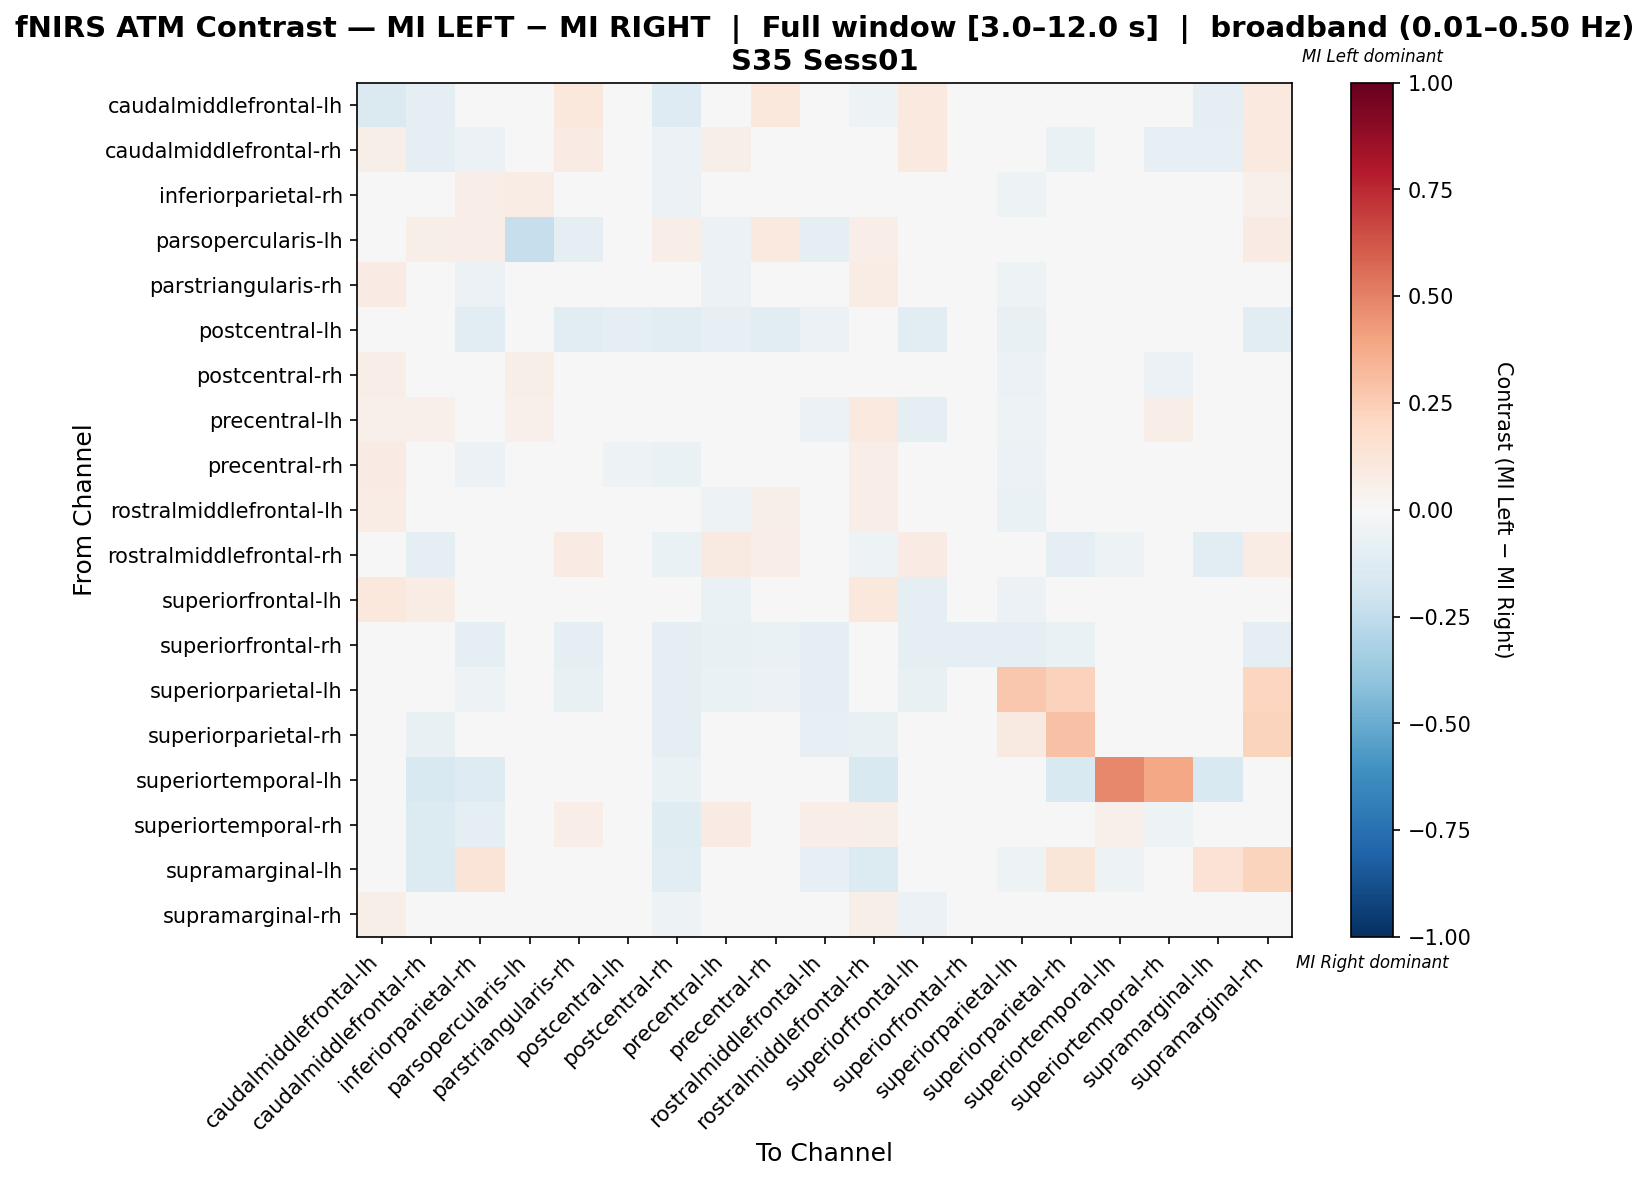

Data behind this chart, as committed beside it:
, caudalmiddlefrontal-lh, caudalmiddlefrontal-rh, inferiorparietal-rh, parsopercularis-lh, parstriangularis-rh, postcentral-lh, postcentral-rh, precentral-lh, precentral-rh, rostralmiddlefrontal-lh, rostralmiddlefrontal-rh, superiorfrontal-lh, superiorfrontal-rh, superiorparietal-lh, superiorparietal-rh, superiortemporal-lh, superiortemporal-rh, supramarginal-lh, supramarginal-rh
caudalmiddlefrontal-lh, -0.1447, -0.08783, 0.03158, -0.02566, 0.1053, 0.0, -0.1296, 0.04737, 0.1053, 0.01151, -0.05099, 0.09474, 0.0, 0.0, 0.0, 0.0, 0.04211, -0.09375, 0.09474
caudalmiddlefrontal-rh, 0.05634, -0.09175, -0.0606, 0.04795, 0.07894, 0.0, -0.06025, 0.06164, 0.04504, 0.04504, -0.0171, 0.09589, 0.0, -0.02825, -0.0678, -0.0339, -0.08235, -0.08475, 0.09589
inferiorparietal-rh, 0.04259, -0.01261, 0.06392, 0.07362, -0.02199, -0.02922, -0.05842, 0.03141, 0.009043, -0.01621, 0.00976, -0.01297, -0.03247, -0.05267, 0.01842, -0.01299, -0.0303, -0.02344, 0.05452
parsopercularis-lh, 0.0204, 0.0604, 0.06711, -0.2322, -0.09289, 0.0, 0.06711, -0.05933, 0.09396, -0.09289, 0.06711, -0.01289, 0.0, 0.0, 0.0, 0.0, 0.03356, 0.0, 0.08054
parstriangularis-rh, 0.0819, 0.03938, -0.06075, 0.009401, 0.01721, -0.03704, -0.0392, -0.05958, 0.04191, 0.01291, 0.07778, -0.0296, -0.03292, -0.0535, -0.02881, 0.0, 0.03604, 0.0, 0.02487
postcentral-lh, 0.0, 0.0, -0.1059, 0.0, -0.1059, -0.09412, -0.1059, -0.08235, -0.1059, -0.05882, 0.0, -0.1059, -0.01176, -0.07059, 0.0, 0.0, -0.04706, 0.0, -0.1059
postcentral-rh, 0.06603, 0.02136, -0.04586, 0.05755, 0.02448, -0.03093, -0.04425, 0.02727, 0.02136, 0.0248, 0.04198, 0.03511, -0.02405, -0.05842, -0.04467, -0.003436, -0.05842, -0.03436, 0.02448
precentral-lh, 0.05314, 0.05314, -0.00423, 0.05333, -0.04715, -0.04306, -0.00423, -0.01766, 0.04891, -0.06165, 0.09662, -0.09992, -0.02871, -0.05263, -0.02392, 0.0, 0.06777, 0.0, 0.01026
precentral-rh, 0.0813, 0.0002139, -0.05698, 0.04878, 0.0378, -0.05263, -0.0664, 0.01291, 0.01134, 0.02867, 0.06376, -0.008701, -0.02924, -0.05848, -0.02339, 0.0, -0.0005705, 0.0, 0.01162
rostralmiddlefrontal-lh, 0.07788, 0.03101, -0.04907, 0.02932, 0.02891, -0.02583, -0.02613, -0.05376, 0.05574, -0.01637, 0.06312, -0.02724, -0.0369, -0.06642, -0.04428, 0.0, 0.04218, -0.02952, 0.04736
rostralmiddlefrontal-rh, 0.03788, -0.0931, -0.04898, 0.04219, 0.08439, 0.0, -0.06834, 0.08861, 0.06687, 0.02761, -0.05338, 0.08439, 0.0, -0.03623, -0.08696, -0.05072, 0.04577, -0.1159, 0.07595
superiorfrontal-lh, 0.1031, 0.07216, -0.045, 0.04124, 0.009135, -0.03475, -0.007642, -0.06814, 0.04904, -0.008876, 0.1031, -0.09511, -0.03861, -0.05792, -0.02703, 0.0, 0.009055, 0.0, -0.003742
superiorfrontal-rh, 0.0, 0.0, -0.09709, 0.0, -0.09709, -0.02913, -0.08738, -0.07767, -0.06796, -0.09709, 0.0, -0.09709, -0.08738, -0.09709, -0.06796, 0.0, 0.0, 0.0, -0.09709
superiorparietal-lh, 0.0, -0.02604, -0.05154, 0.0, -0.07812, -0.04167, -0.09896, -0.06771, -0.0625, -0.09375, -0.02604, -0.07812, -0.04688, 0.2695, 0.227, 0.0, -0.01042, -0.02604, 0.2113
superiorparietal-rh, -0.01227, -0.07362, 0.0306, 0.0, -0.04294, -0.01227, -0.09816, -0.04294, -0.03681, -0.08589, -0.07362, -0.04294, -0.04294, 0.09305, 0.2931, -0.03067, 0.0, -0.04798, 0.2263
superiortemporal-lh, 0.0, -0.1522, -0.1304, 0.0, 0.0, 0.0, -0.06522, 0.0, 0.0, -0.02174, -0.1522, 0.0, 0.0, -0.04348, -0.1522, 0.4807, 0.3889, -0.1522, 0.0
superiortemporal-rh, 0.04118, -0.1393, -0.08891, 0.02941, 0.06258, -0.01639, -0.123, 0.08004, 0.007522, 0.06471, 0.05776, -0.01157, 0.0, 0.0, 0.0, 0.05294, -0.05371, 0.0, 0.03674
supramarginal-lh, -0.04348, -0.1391, 0.1266, 0.0, 0.0, 0.0, -0.1043, 0.0, 0.0, -0.07826, -0.1391, 0.0, 0.0, -0.05217, 0.1179, -0.05217, 0.0, 0.142, 0.2222
supramarginal-rh, 0.06143, 0.04096, -0.04928, 0.03413, 0.003985, -0.04306, -0.05199, -0.01783, 0.01151, 0.003985, 0.06143, -0.0616, -0.04785, -0.03081, 0.03477, 0.0, 0.02794, 0.006826, 0.01546
